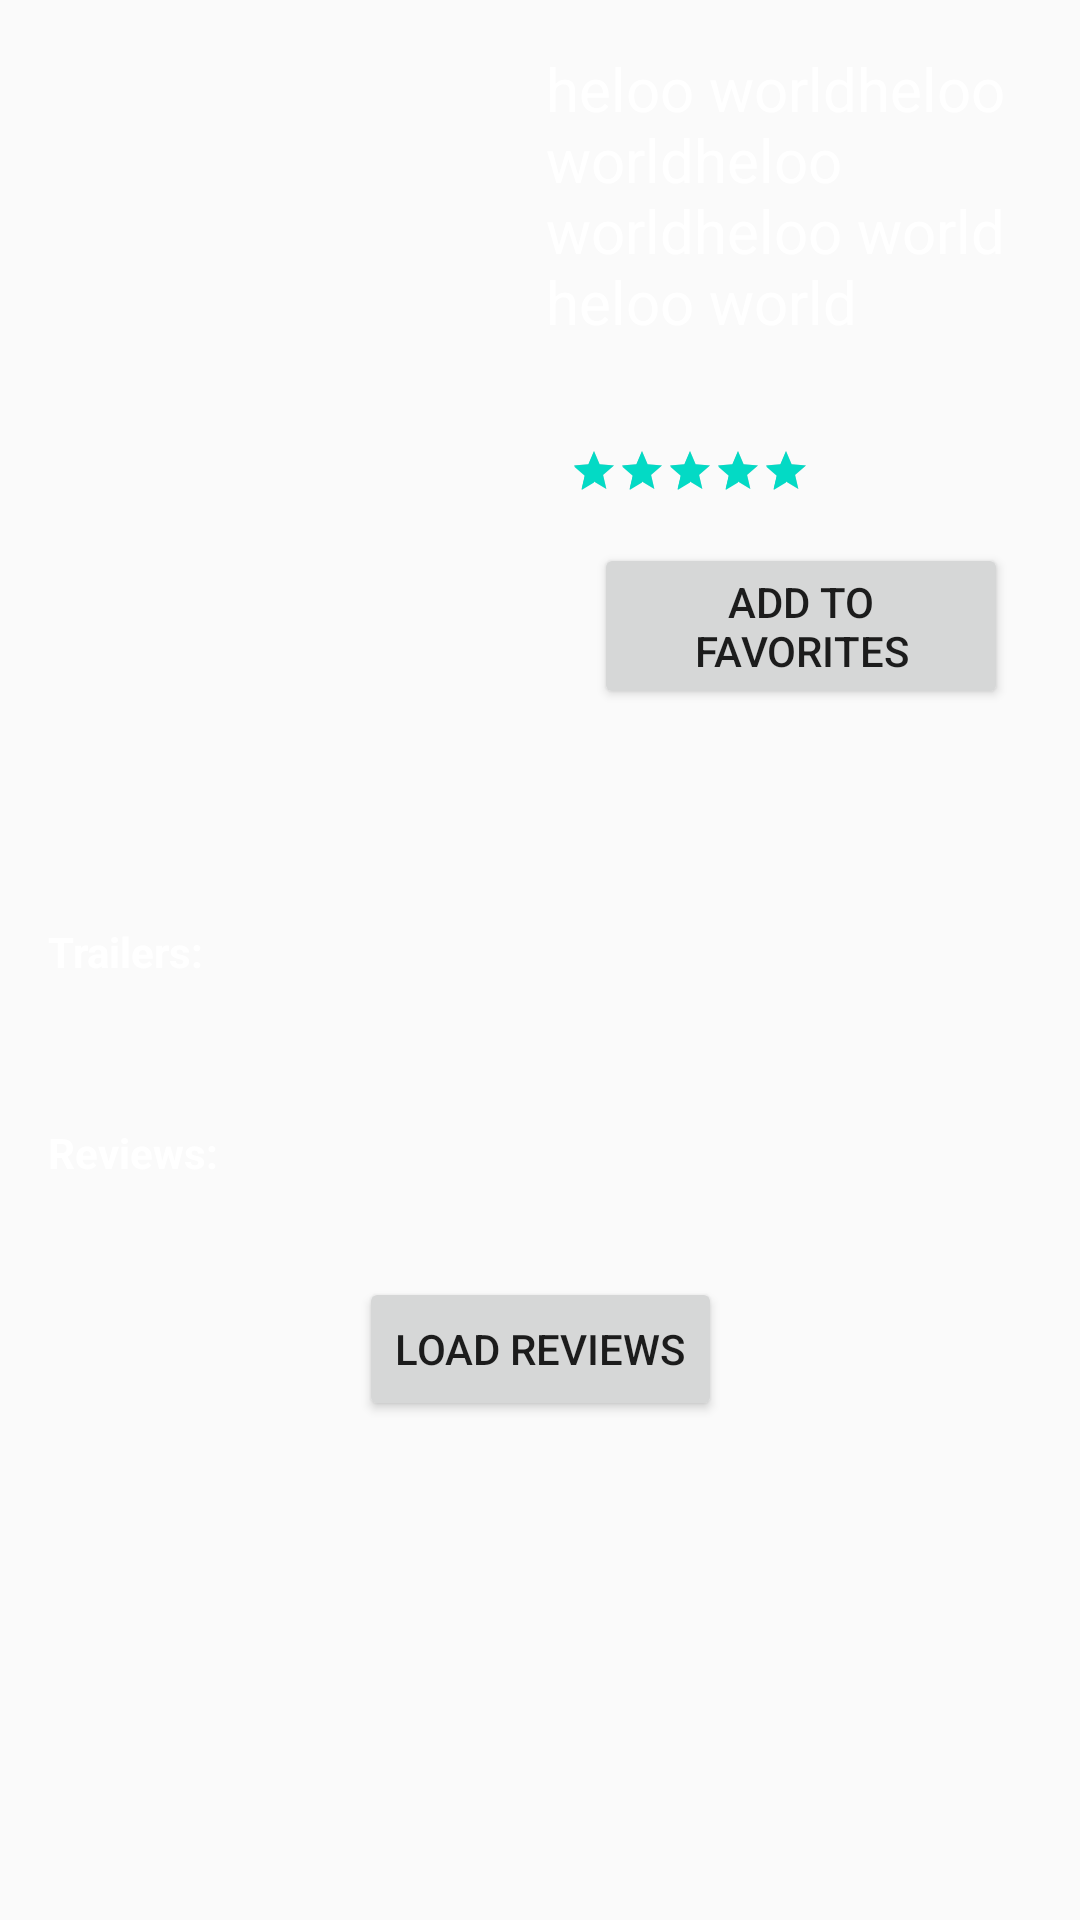

Here is an Android app screen rendered from its layout file. Give the layout XML and the strings, colors and styles it references.
<!-- AndroidManifest.xml: application theme AppTheme -->
<!-- res/layout/activity_movie_details.xml -->
<?xml version="1.0" encoding="utf-8"?>
<layout xmlns:android="http://schemas.android.com/apk/res/android"
    xmlns:app="http://schemas.android.com/apk/res-auto"
    xmlns:tools="http://schemas.android.com/tools"
    android:background="#000"
    tools:context="com.example.android.popularstage2.DetailsActivity">
<ScrollView
    android:layout_width="match_parent"
    android:layout_height="match_parent">
    <android.support.constraint.ConstraintLayout
        android:layout_width="match_parent"
        android:layout_height="match_parent">


        <ImageView
            android:id="@+id/iv_movie_thumb"
            android:layout_width="150dp"
            android:layout_height="230dp"
            android:layout_margin="16dp"
            android:layout_marginLeft="16dp"
            android:layout_marginStart="16dp"
            android:layout_marginTop="16dp"
            android:src="@drawable/ic_launcher_background"
            app:layout_constraintStart_toStartOf="parent"
            app:layout_constraintTop_toTopOf="parent" />


        <TextView
            android:id="@+id/tv_movie_title"
            android:layout_width="0dp"
            android:layout_height="wrap_content"
            android:layout_marginEnd="16dp"
            android:layout_marginLeft="16dp"
            android:layout_marginRight="16dp"
            android:layout_marginStart="16dp"
            android:layout_marginTop="16dp"
            android:text="heloo worldheloo worldheloo worldheloo world heloo world"
            android:textColor="#fff"
            android:textSize="20sp"
            app:layout_constraintEnd_toEndOf="parent"
            app:layout_constraintStart_toEndOf="@+id/iv_movie_thumb"
            app:layout_constraintTop_toTopOf="parent" />

        <TextView
            android:id="@+id/tv_movie_releasedate"
            android:layout_width="wrap_content"
            android:layout_height="19dp"
            android:layout_marginEnd="8dp"
            android:layout_marginLeft="8dp"
            android:layout_marginRight="8dp"
            android:layout_marginStart="8dp"
            android:textColor="#7c7c7c"
            app:layout_constraintEnd_toEndOf="parent"
            app:layout_constraintHorizontal_bias="0.0"
            app:layout_constraintStart_toStartOf="@+id/tv_movie_title"
            app:layout_constraintTop_toBottomOf="@+id/tv_movie_title"
            tools:text="2014" />

        <RatingBar
            android:id="@+id/rb_movie_rating"
            style="?attr/ratingBarStyleSmall"
            android:layout_width="wrap_content"
            android:layout_height="0dp"
            android:layout_marginEnd="8dp"
            android:layout_marginLeft="8dp"
            android:layout_marginRight="8dp"
            android:layout_marginStart="8dp"
            android:layout_marginTop="16dp"
            android:numStars="5"
            android:rating="5"
            app:layout_constraintEnd_toEndOf="parent"
            app:layout_constraintHorizontal_bias="0.0"
            app:layout_constraintStart_toStartOf="@+id/tv_movie_title"
            app:layout_constraintTop_toBottomOf="@+id/tv_movie_releasedate" />


        <TextView
            android:id="@+id/tv_movie_synopsis"
            android:layout_width="0dp"
            android:layout_height="wrap_content"
            android:layout_margin="16dp"
            android:layout_marginEnd="16dp"
            android:layout_marginLeft="16dp"
            android:layout_marginRight="16dp"
            android:layout_marginStart="16dp"
            android:textColor="#fff"
            android:textSize="16sp"
            app:layout_constraintEnd_toEndOf="parent"
            app:layout_constraintHorizontal_bias="0.0"
            app:layout_constraintStart_toStartOf="parent"
            app:layout_constraintTop_toBottomOf="@+id/iv_movie_thumb"
            tools:text="Description" />


        <Button
            android:id="@+id/btn_add_remove_to_favs"
            android:layout_width="0dp"
            android:layout_height="wrap_content"
            android:layout_marginEnd="24dp"
            android:layout_marginLeft="16dp"
            android:layout_marginRight="24dp"
            android:layout_marginStart="16dp"
            android:layout_marginTop="16dp"
            android:text="@string/btn_add_to_favs"
            app:layout_constraintEnd_toEndOf="parent"
            app:layout_constraintHorizontal_bias="0.0"
            app:layout_constraintStart_toStartOf="@+id/tv_movie_title"
            app:layout_constraintTop_toBottomOf="@+id/rb_movie_rating" />


        <TextView
            android:id="@+id/tv_movie_trailers_list_label"
            style="@style/MovieDetailsLabelStyle"
            android:layout_marginLeft="16dp"
            android:layout_marginStart="16dp"
            android:layout_marginTop="24dp"
            android:textColor="#fff"
            android:text="@string/movie_detail_trailers_list"
            app:layout_constraintStart_toStartOf="parent"
            app:layout_constraintTop_toBottomOf="@+id/tv_movie_synopsis" />

            <android.support.v7.widget.RecyclerView
                android:id="@+id/rv_movie_trailers_list"
                android:layout_width="match_parent"
                android:layout_height="wrap_content"
                android:layout_marginEnd="16dp"
                android:layout_marginLeft="16dp"
                android:layout_marginRight="16dp"
                android:layout_marginStart="16dp"
                android:layout_marginTop="16dp"
                app:layout_constraintEnd_toEndOf="parent"
                app:layout_constraintStart_toStartOf="parent"
                app:layout_constraintTop_toBottomOf="@+id/tv_movie_trailers_list_label" />

            <ProgressBar
                android:id="@+id/pb_load_trailer_list"
                style="?android:attr/progressBarStyle"
                android:layout_width="wrap_content"
                android:layout_height="wrap_content"
                android:layout_marginLeft="16dp"
                android:layout_marginStart="16dp"
                android:layout_marginTop="16dp"
                app:layout_constraintStart_toStartOf="parent"
                app:layout_constraintTop_toBottomOf="@+id/tv_movie_trailers_list_label" />

            <TextView
                android:id="@+id/tv_movie_no_trailer_found"
                android:layout_width="wrap_content"
                android:layout_height="wrap_content"
                android:layout_marginLeft="16dp"
                android:layout_marginStart="16dp"
                android:layout_marginTop="16dp"
                android:textColor="#fff"
                android:text="@string/movie_no_trailer_found"
                android:visibility="gone"
                app:layout_constraintStart_toStartOf="parent"
                app:layout_constraintTop_toBottomOf="@+id/tv_movie_trailers_list_label" />

            <TextView
                android:id="@+id/tv_movie_reviews_list"
                style="@style/MovieDetailsLabelStyle"
                android:layout_marginLeft="16dp"
                android:layout_marginStart="16dp"
                android:layout_marginTop="32dp"
                android:textColor="#fff"
                android:text="@string/movie_detail_reviews_list"
                app:layout_constraintStart_toStartOf="parent"
                app:layout_constraintTop_toBottomOf="@+id/rv_movie_trailers_list" />

            <ProgressBar
                android:id="@+id/pb_load_review_list"
                style="?android:attr/progressBarStyle"
                android:layout_width="wrap_content"
                android:layout_height="wrap_content"
                android:layout_marginLeft="16dp"
                android:layout_marginStart="16dp"
                android:layout_marginTop="16dp"
                android:visibility="gone"
                app:layout_constraintStart_toStartOf="parent"
                app:layout_constraintTop_toBottomOf="@+id/tv_movie_reviews_list" />

        <android.support.v7.widget.RecyclerView
            android:id="@+id/rv_movie_reviews_list"
            android:layout_width="0dp"
            android:layout_height="wrap_content"
            android:layout_marginEnd="8dp"
            android:layout_marginLeft="16dp"
            android:layout_marginRight="8dp"
            android:layout_marginStart="16dp"
            android:layout_marginTop="16dp"
            app:layout_constraintEnd_toEndOf="parent"
            app:layout_constraintStart_toStartOf="parent"
            app:layout_constraintTop_toBottomOf="@+id/tv_movie_reviews_list" />

        <TextView
            android:id="@+id/tv_movie_no_review_found"
            android:layout_width="wrap_content"
            android:layout_height="wrap_content"
            android:layout_marginLeft="16dp"
            android:layout_marginStart="16dp"
            android:layout_marginTop="16dp"
            android:text="@string/movie_no_review_found"
            android:textColor="#fff"
            android:visibility="gone"
            android:layout_marginBottom="16dp"
            app:layout_constraintStart_toStartOf="parent"
            app:layout_constraintTop_toBottomOf="@+id/tv_movie_reviews_list" />


            <Button
                android:id="@+id/btn_load_reviews"
                android:layout_width="wrap_content"
                android:layout_height="wrap_content"
                android:layout_marginEnd="8dp"
                android:layout_marginLeft="8dp"
                android:layout_marginRight="8dp"
                android:layout_marginStart="8dp"
                android:layout_marginTop="16dp"
                android:onClick="LoadReviews"
                android:text="@string/movie_load_reviews"
                app:layout_constraintEnd_toEndOf="parent"
                app:layout_constraintStart_toStartOf="parent"
                app:layout_constraintTop_toBottomOf="@+id/rv_movie_reviews_list" />
        </android.support.constraint.ConstraintLayout>
</ScrollView>

</layout>
<!-- resources referenced by this layout -->
<resources>
  <string name="btn_add_to_favs">Add to Favorites</string>
  <string name="movie_detail_reviews_list">Reviews:</string>
  <string name="movie_detail_trailers_list">Trailers:</string>
  <string name="movie_load_reviews">Load Reviews</string>
  <string name="movie_no_review_found">No review found </string>
  <string name="movie_no_trailer_found">No trailer found </string>
  <style name="MovieDetailsLabelStyle">
          <item name="android:layout_width">wrap_content</item>
          <item name="android:layout_height">wrap_content</item>
          <item name="android:textStyle">bold</item>
      </style>
  <style name="AppTheme" parent="Base.Theme.AppCompat.Light.DarkActionBar">
          
          <item name="colorPrimary">@color/colorPrimary</item>
          <item name="colorPrimaryDark">@color/colorPrimaryDark</item>
          <item name="colorAccent">@color/colorAccent</item>
      </style>
  <!-- not gathered from this repository: default colours our renderer supplied (Android Studio template values) -->
  <color name="colorPrimary">#FF6200EE</color>
  <color name="colorPrimaryDark">#FF3700B3</color>
  <color name="colorAccent">#FF03DAC5</color>
</resources>
